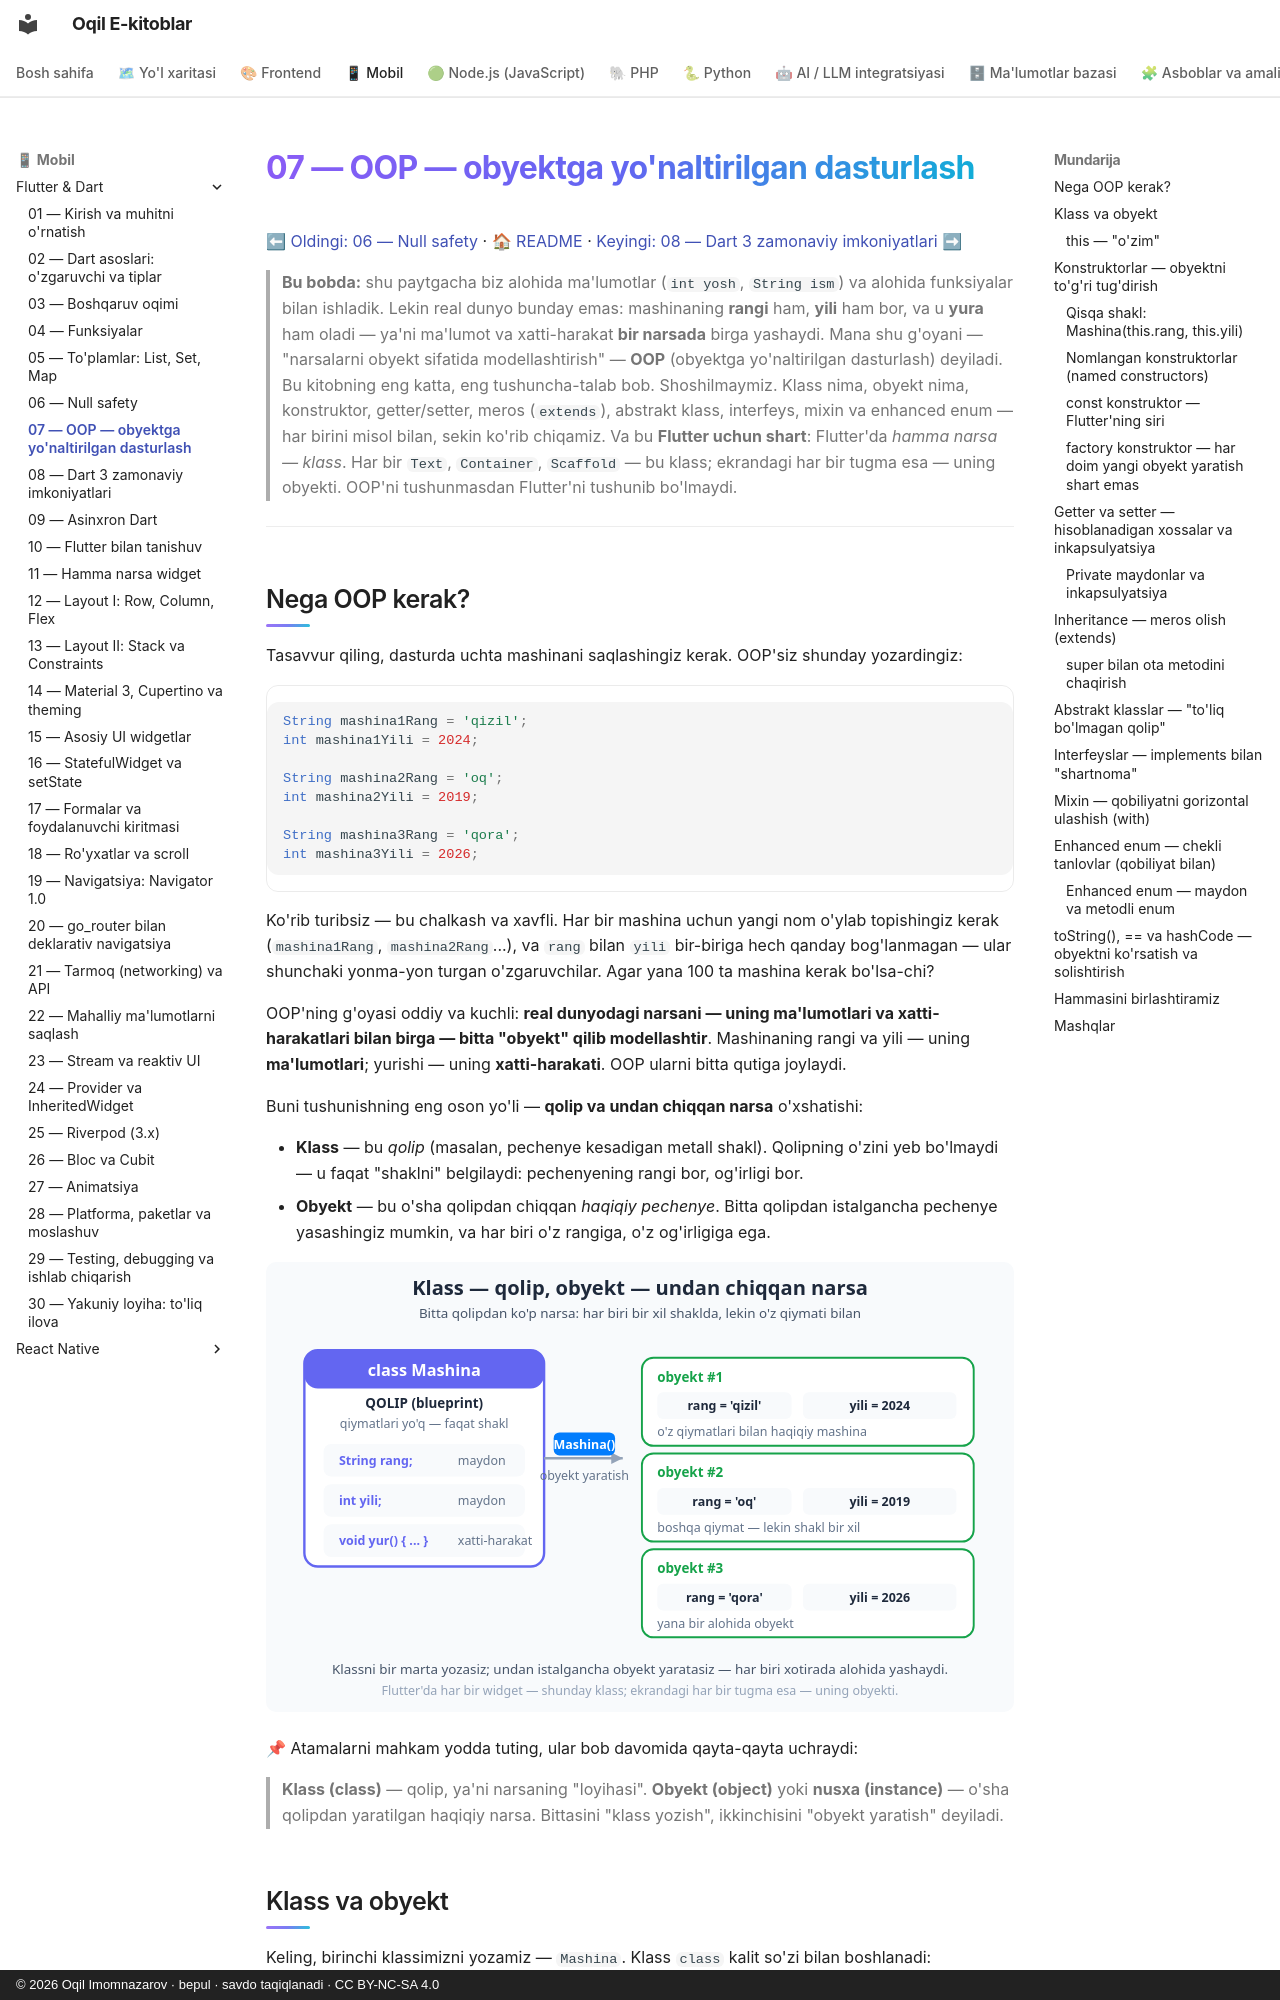

repository: iOqil/e-book · page: flutter/07-oop-asoslari/index.html · generator: mkdocs · copyright: © 2026 Oqil Imomnazarov · bepul · savdo taqiqlanadi · CC BY-NC-SA 4.0

# 07 — OOP — obyektga yo'naltirilgan dasturlash

[⬅ Oldingi: 06 — Null safety](./06-null-safety.md) · [🏠 README](./README.md) · [Keyingi: 08 — Dart 3 zamonaviy imkoniyatlari ➡](./08-dart3-zamonaviy.md)

> **Bu bobda:** shu paytgacha biz alohida ma'lumotlar (`int yosh`, `String ism`) va alohida funksiyalar bilan ishladik. Lekin real dunyo bunday emas: mashinaning **rangi** ham, **yili** ham bor, va u **yura** ham oladi — ya'ni ma'lumot va xatti-harakat **bir narsada** birga yashaydi. Mana shu g'oyani — "narsalarni obyekt sifatida modellashtirish" — **OOP** (obyektga yo'naltirilgan dasturlash) deyiladi. Bu kitobning eng katta, eng tushuncha-talab bob. Shoshilmaymiz. Klass nima, obyekt nima, konstruktor, getter/setter, meros (`extends`), abstrakt klass, interfeys, mixin va enhanced enum — har birini misol bilan, sekin ko'rib chiqamiz. Va bu **Flutter uchun shart**: Flutter'da *hamma narsa — klass*. Har bir `Text`, `Container`, `Scaffold` — bu klass; ekrandagi har bir tugma esa — uning obyekti. OOP'ni tushunmasdan Flutter'ni tushunib bo'lmaydi.

---

## Nega OOP kerak?

Tasavvur qiling, dasturda uchta mashinani saqlashingiz kerak. OOP'siz shunday yozardingiz:

```dart
String mashina1Rang = 'qizil';
int mashina1Yili = 2024;

String mashina2Rang = 'oq';
int mashina2Yili = 2019;

String mashina3Rang = 'qora';
int mashina3Yili = 2026;
```

Ko'rib turibsiz — bu chalkash va xavfli. Har bir mashina uchun yangi nom o'ylab topishingiz kerak (`mashina1Rang`, `mashina2Rang`...), va `rang` bilan `yili` bir-biriga hech qanday bog'lanmagan — ular shunchaki yonma-yon turgan o'zgaruvchilar. Agar yana 100 ta mashina kerak bo'lsa-chi?

OOP'ning g'oyasi oddiy va kuchli: **real dunyodagi narsani — uning ma'lumotlari va xatti-harakatlari bilan birga — bitta "obyekt" qilib modellashtir**. Mashinaning rangi va yili — uning **ma'lumotlari**; yurishi — uning **xatti-harakati**. OOP ularni bitta qutiga joylaydi.

Buni tushunishning eng oson yo'li — **qolip va undan chiqqan narsa** o'xshatishi:

- **Klass** — bu *qolip* (masalan, pechenye kesadigan metall shakl). Qolipning o'zini yeb bo'lmaydi — u faqat "shaklni" belgilaydi: pechenyening rangi bor, og'irligi bor.
- **Obyekt** — bu o'sha qolipdan chiqqan *haqiqiy pechenye*. Bitta qolipdan istalgancha pechenye yasashingiz mumkin, va har biri o'z rangiga, o'z og'irligiga ega.

![Klass qolip kabi, undan har biri o'z maydon qiymatiga ega bir nechta obyekt yaratiladi](rasmlar/fl07-class-object.svg)

📌 Atamalarni mahkam yodda tuting, ular bob davomida qayta-qayta uchraydi:
> **Klass (class)** — qolip, ya'ni narsaning "loyihasi". **Obyekt (object)** yoki **nusxa (instance)** — o'sha qolipdan yaratilgan haqiqiy narsa. Bittasini "klass yozish", ikkinchisini "obyekt yaratish" deyiladi.
